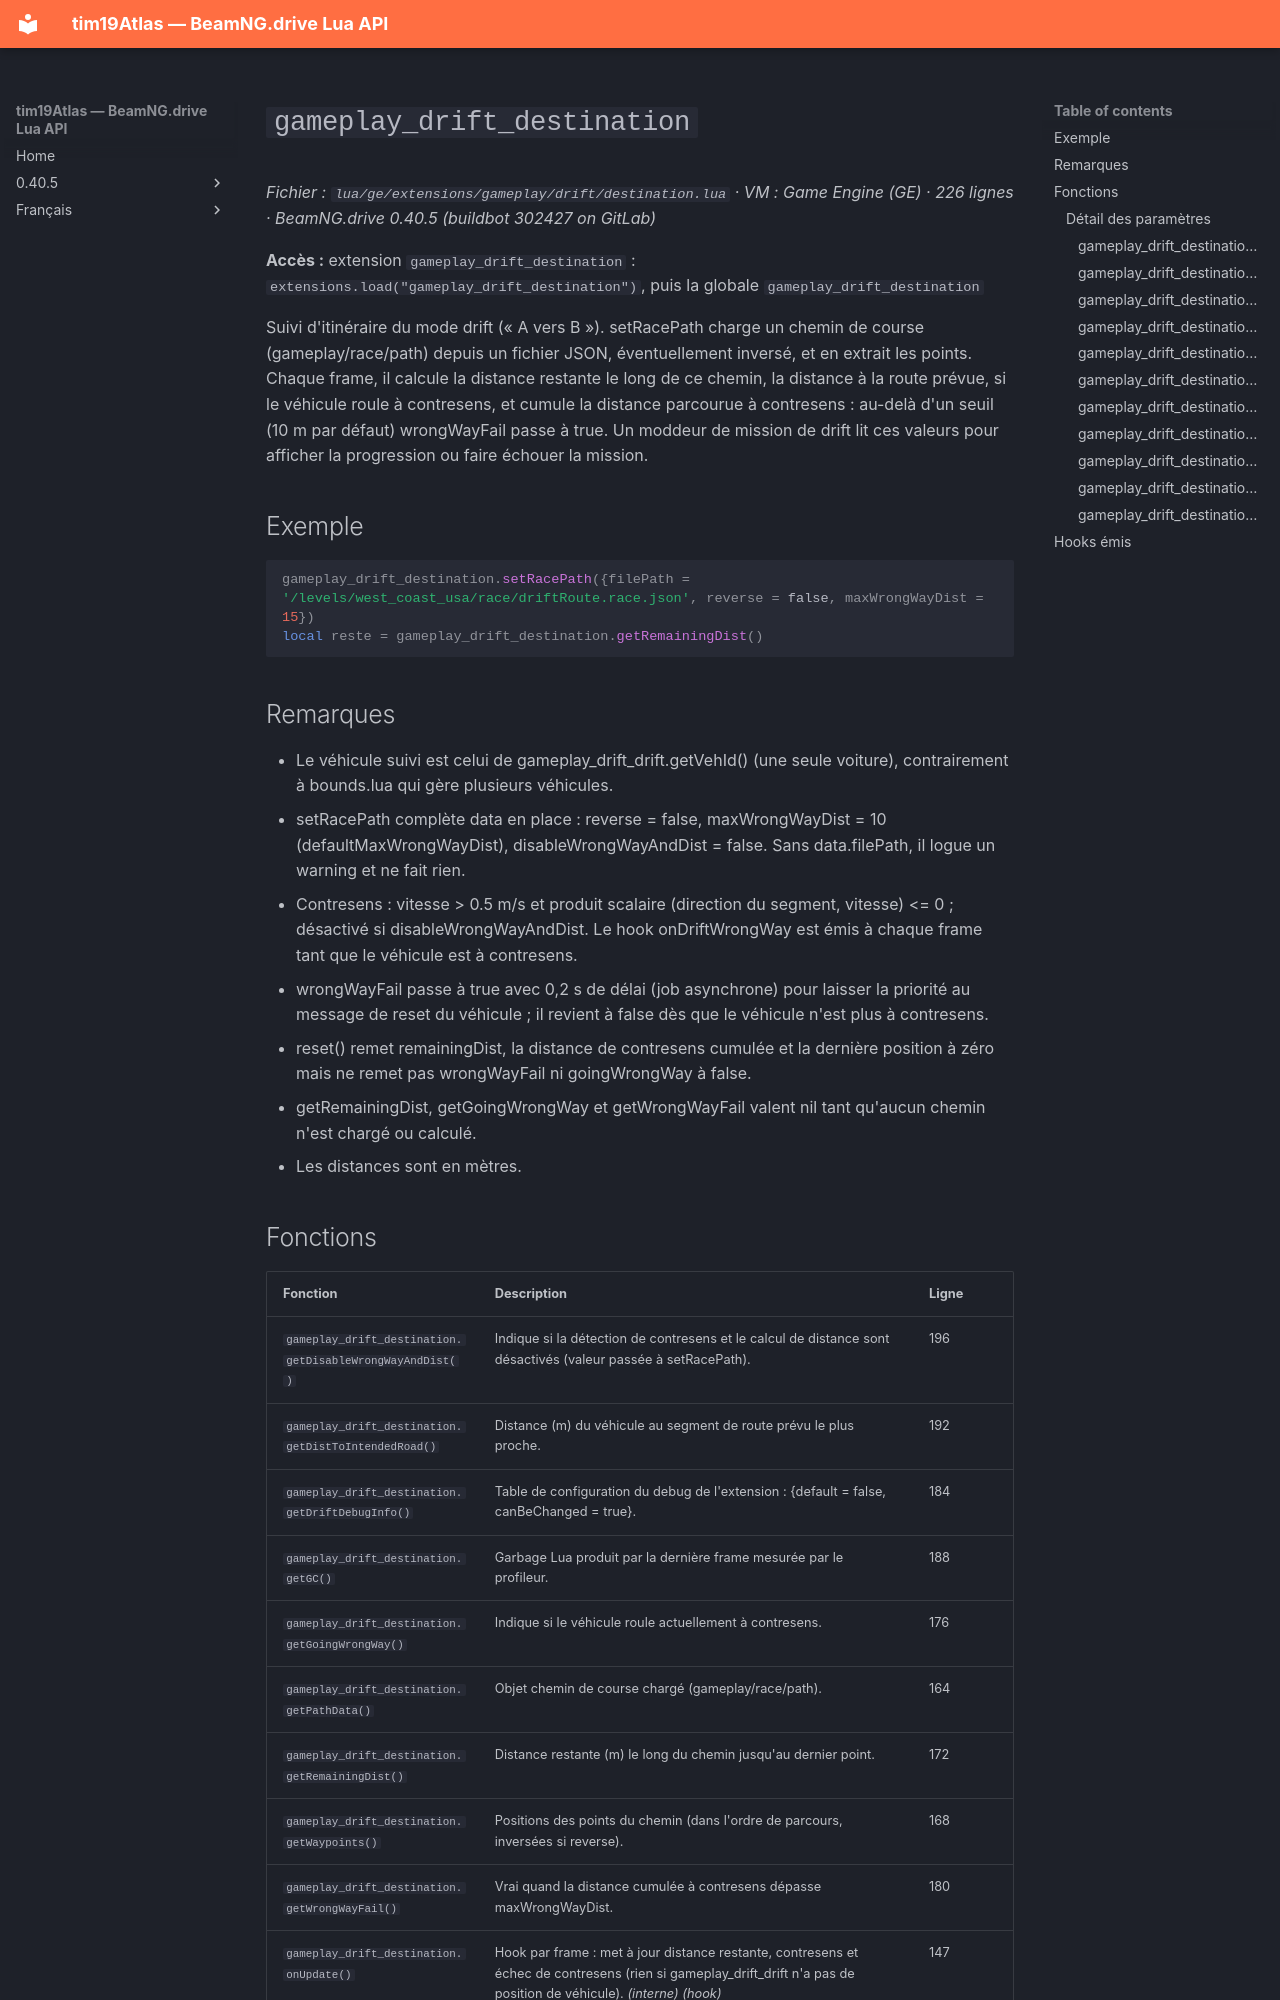

repository: Tim0219800/beamng-lua-atlas · page: fr/0.40.5/ge/extensions/gameplay/drift/destination.html · generator: mkdocs

# `gameplay_drift_destination`

*Fichier : `lua/ge/extensions/gameplay/drift/destination.lua` · VM : Game Engine (GE) · 226 lignes · BeamNG.drive 0.40.5 (buildbot 302427 on GitLab)*

**Accès :** extension `gameplay_drift_destination` : `extensions.load("gameplay_drift_destination")`, puis la globale `gameplay_drift_destination`

Suivi d'itinéraire du mode drift (« A vers B »). setRacePath charge un chemin de course (gameplay/race/path) depuis un fichier JSON, éventuellement inversé, et en extrait les points. Chaque frame, il calcule la distance restante le long de ce chemin, la distance à la route prévue, si le véhicule roule à contresens, et cumule la distance parcourue à contresens : au-delà d'un seuil (10 m par défaut) wrongWayFail passe à true. Un moddeur de mission de drift lit ces valeurs pour afficher la progression ou faire échouer la mission.

## Exemple

```lua
gameplay_drift_destination.setRacePath({filePath = '/levels/west_coast_usa/race/driftRoute.race.json', reverse = false, maxWrongWayDist = 15})
local reste = gameplay_drift_destination.getRemainingDist()
```

## Remarques

- Le véhicule suivi est celui de gameplay_drift_drift.getVehId() (une seule voiture), contrairement à bounds.lua qui gère plusieurs véhicules.
- setRacePath complète data en place : reverse = false, maxWrongWayDist = 10 (defaultMaxWrongWayDist), disableWrongWayAndDist = false. Sans data.filePath, il logue un warning et ne fait rien.
- Contresens : vitesse > 0.5 m/s et produit scalaire (direction du segment, vitesse) <= 0 ; désactivé si disableWrongWayAndDist. Le hook onDriftWrongWay est émis à chaque frame tant que le véhicule est à contresens.
- wrongWayFail passe à true avec 0,2 s de délai (job asynchrone) pour laisser la priorité au message de reset du véhicule ; il revient à false dès que le véhicule n'est plus à contresens.
- reset() remet remainingDist, la distance de contresens cumulée et la dernière position à zéro mais ne remet pas wrongWayFail ni goingWrongWay à false.
- getRemainingDist, getGoingWrongWay et getWrongWayFail valent nil tant qu'aucun chemin n'est chargé ou calculé.
- Les distances sont en mètres.
